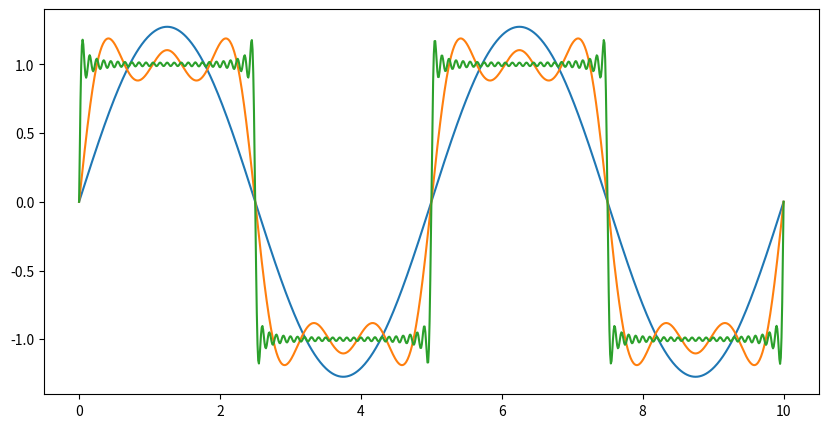
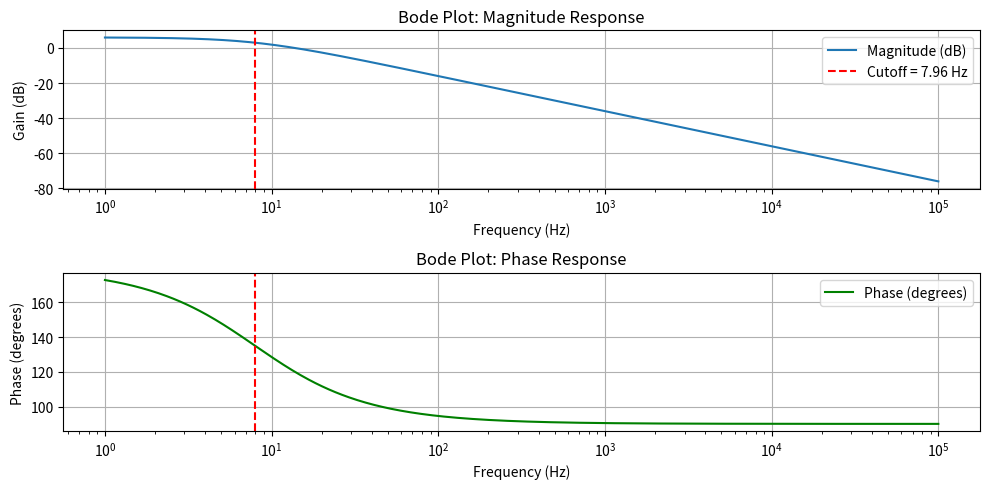
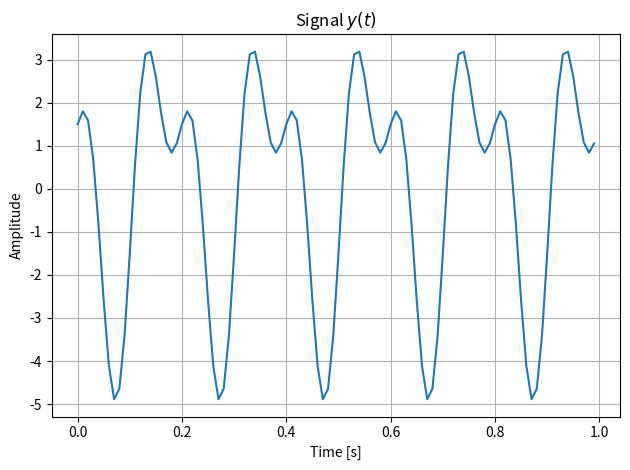
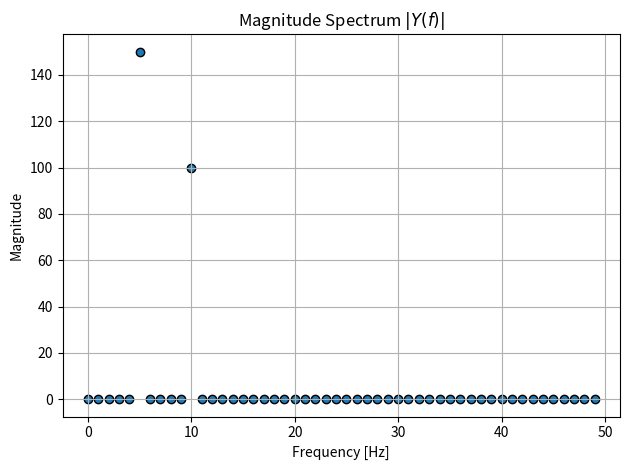
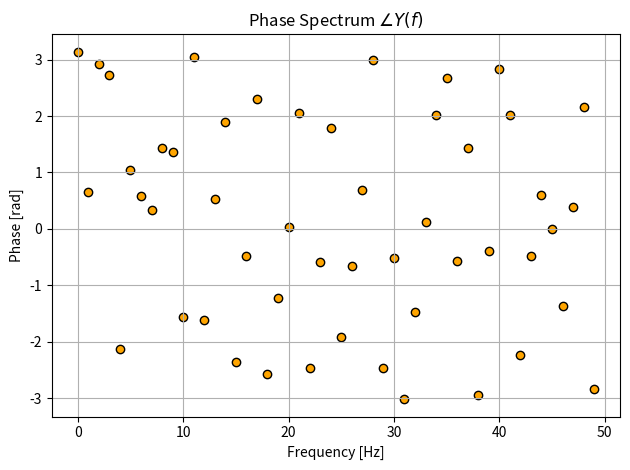

Write the Python code that produced these figures, in order.
import numpy as np
import matplotlib.pyplot as plt 
import math as mt
import cmath  # For complex exponential

"""
Anologue Filters and Bode Plots
"""
inc = np.arange(1,5) # 1,2,3,4
x = np.log10(10**inc)
#print(x)

#basic H and phase
w = np.arange(0,100000,1)
H = 1/(1 + 1j* 0.1*w)
Hamp = np.abs(H)
HampdB = 20*np.log10(Hamp)
Hphase = np.arctan2(H.imag,H.real)*180/np.pi
    
#plottign the basic H and phase

"""
plt.figure()
plt.semilogx(w, H)  # Logarithmic x-axis, amplitide vs w
plt.xlabel('w')
plt.ylabel('|H(w)|')
plt.title('Magnitude of H(w)')
plt.grid()
plt.show()

plt.figure()
plt.semilogx(w, HampdB)  # Logarithmic x-axis, amplitide dB vs w
plt.xlabel('w')
plt.ylabel('|H(w)| dB')
plt.title('Magnitude of H(w) DdB')
plt.grid()
plt.show()
"""
# plt.figure()
# plt.semilogx(w, Hphase)  # Logarithmic x-axis, phase vs w
# plt.xlabel('w')
# plt.ylabel('phase')
# plt.title('phase')
# plt.grid()
#plt.show()

#ii)
# impedance of a resitor in parallel with a capaior- Zeq = ZrZc/(Zr+Zc)
#Zr = R
#Zc = 1/jwc (w = 2pif)

R1 = 1000
R2 = 2000
C1 = 1E-3
C2 = 2E-3

w = np.arange(0.001,100,0.01)
ZR1 = R1
ZR2 = R2
ZC1 = 1/(1j*w*C1)
ZC2 = 1/(1j*w*C2)

Zh =(ZR1*ZC1)/(ZR1 + ZC1)    #Impedance 1st resistor and capcitor
Zv = (ZR2*ZC2)/(ZR2 + ZC2)   #Impedance 2nd resistor and capcitor
H2= 1/(1 + Zh/Zv)            #H = v0/v1 = zv/(zv+zh)
Hamp2 = np.abs(H2)
HampdB2 = 20*np.log10(Hamp2)
Hphase2 = np.arctan2(H2.imag,H2.real)*180/np.pi

# for w = 0.5
w05 = 0.5
ZC105 = 1/(1j*w05*C1)
ZC205 = 1/(1j*w05*C2)
Zh05 =(ZR1*ZC105)/(ZR1 + ZC105)    #Impedance 1st resistor and capcitor
Zv05 = (ZR2*ZC205)/(ZR2 + ZC205) 
H205= 1/(1 + Zh05/Zv05)  
Hamp205 = np.abs(H205)
HampdB205 = 20*np.log10(Hamp205)
#print('this answer q2', H205, Hamp205, HampdB205)

"""
plt.figure()
plt.semilogx(w, HampdB2)  # Logarithmic x-axis, amplitide dB vs w
plt.xlabel('w')
plt.ylabel('|H(w)| dB')
plt.title('Magnitude of H(w) DdB')
plt.grid()
plt.show()
"""
# plt.figure()
# plt.semilogx(w, Hphase2)  # Logarithmic x-axis, phase vs w
# plt.xlabel('w')
# plt.ylabel('phase')
# plt.title('phase')
# plt.grid()
# plt.show()


#iii)
#iv)
w = np.arange(0.0001,10000,0.01)
Hlp = 1/(1  + 1j*0.01*w) #low pass filter
Hhp = (1j*40*w)/(1 + 1j*40*w) #high pass filter
#these numbers were from c1=20mF, c2 = 10uF, R2 = 1000, R1 = 2000
#cascade means its yimes together

Hcasc = Hlp*Hhp
HampCasc = np.abs(Hcasc)
HampdBCasc = 20*np.log10(HampCasc)
HphaseCasc = np.arctan2(Hcasc.imag,Hcasc.real)*180/np.pi

"""
plt.figure()
plt.semilogx(w, HampdBCasc)  # Logarithmic x-axis, amplitide dB vs w
plt.xlabel('w')
plt.ylabel('|H(w)| dB')
plt.title('Magnitude of H(w) casc DdB')
plt.grid()
plt.show()

plt.figure()
plt.semilogx(w, HphaseCasc)  # Logarithmic x-axis, phase vs w
plt.xlabel('w')
plt.ylabel('phase casc')
plt.title('phase cas')
plt.grid()
plt.show()
"""

"""
Fourier Series
"""

def FourierSqr(t, N, T):
    sum_terms = np.zeros_like(t)  # Initialize sum array
    
    for n in range(1, N+1, 2):  # Only odd values of n
        sum_terms += (np.sin((2 * n * np.pi * t) / T)) / n

    y = (4 / np.pi) * sum_terms  # Apply Fourier scaling factor
    return y

# Define time range
T = 5
t = np.linspace(0, 2*T, 1000)  # Smooth curve with 1000 points

# Evaluate for N = [2,6,50]
N_values = [2, 6, 50]
plt.figure(figsize=(10, 5))

for N in N_values:
    y = FourierSqr(t, N, T)
    plt.plot(t, y, label=f'N={N}')

"""
plt.xlabel('Time (t)')
plt.ylabel('y(t)')
plt.title('Fourier Series Approximation of Square Wave')
plt.legend()
plt.grid()
plt.show()
"""

"""
Discrete Fourier Transform
"""


def DFourTrans(yn):
    N = len(yn)
    DFT = np.zeros(N, dtype=complex)  # Store complex results

    for k in range(N):
        for n in range(N):
            DFT[k] += yn[n] * np.exp(-2j * np.pi * k * n / N)
    return DFT


# Example Input
yn = np.arange(10)

# Compute DFT
DFT_result = DFourTrans(yn)
#print(DFT_result)


#ii 

def DFTinv(DFT_result):
    N = len(DFT_result)
    y = np.zeros(N, dtype=complex)  # Store complex results

    for n in range(N):
        for k in range(N):
            y[n] += (DFT_result[k]) * np.exp((2j * np.pi * k * n )/ N)
    y = y/N
    return y.real

# testing
# iii
tn = np.arange(0,6*mt.pi,1)
yn = np.exp(-((tn-5)**2)/4)
yaxis = DFourTrans(yn)
yaxis = np.abs(yaxis)

# Frequency axis
freqs = np.fft.fftfreq(len(tn), d=1)  # d is the time step



def dft(y):
    N = len(y)
    Y = []

    for k in range(N):
        real_part = 0
        imag_part = 0
        for n in range(N):
            angle = 2 * mt.pi * k * n / N
            real_part += y[n] * mt.cos(-angle)
            imag_part += y[n] * mt.sin(-angle)
        Y.append(complex(real_part, imag_part))

    return Y

"""
# Plot results
plt.figure(figsize=(8,4))
plt.plot(freqs, yaxis)
plt.title("Discrete Fourier Transform of Gaussian Function")
plt.xlabel("Frequency")
plt.ylabel("Magnitude")
plt.grid(True)
plt.show()
"""

"""
Task E: Signal Processing
"""
"""
from scipy.signal import butter, filtfilt

with open('Vibration.txt', 'r') as d:
    Vib = d.readlines()
with open('Noisy.txt', 'r') as d:
    Nos = d.readlines()

# Initialize lists to store cleaned float values
Vibration = []
Noisy = []

# Process each line in the file
for item in Vib:
    # Strip leading/trailing whitespace
    term = item.strip()
    Vibration += [float(term)]

# Process each line in the file
for item in Nos:
    # Strip leading/trailing whitespace
    term = item.strip()
    # Try to convert the term to a float
    Noisy += [float(term)]

dt = 0.01  # Sampling interval (seconds)
n = len(Vibration)  # Number of samples

# Time and frequency vectors
tn = np.arange(0, n * dt, dt)
freqs = np.fft.fftfreq(n, d=dt)  # Correct frequency calculation

# Compute the Fourier Transform
DFourTrans = np.fft.fft(Vibration)
yaxis = np.abs(DFourTrans)  # Magnitude of the FFT

# Only take the positive frequencies (first half of data)
half_n = n // 2
plt.figure(figsize=(8, 4))
plt.plot(freqs[:half_n], yaxis[:half_n])  # Ensure same dimensions

plt.title("Discrete Fourier Transform of Vibrating Beam Response")
plt.xlabel("Frequency (Hz)")
plt.ylabel("Magnitude")
plt.grid(True)
plt.show()
"""
"""

# Convert data to float array
Noisy = np.array([float(item.strip()) for item in Nos])

# Given parameters
sampling_rate = 20  # samples per second
dt = 1 / sampling_rate  # time step
n = len(Noisy)  # Number of samples
t = np.arange(0, n * dt, dt)  # Time vector

# Define the low-pass filter (Butterworth)
def lowpass_filter(data, cutoff, fs, order=4):
    nyquist = 0.5 * fs  # Nyquist frequency
    normal_cutoff = cutoff / nyquist  # Normalize cutoff frequency
    b, a = butter(order, normal_cutoff, btype='low', analog=False)  # Butterworth filter
    filtered_data = filtfilt(b, a, data)  # Apply filter
    return filtered_data

# Apply filter with cutoff frequency of 0.5 Hz
cutoff_frequency = 0.5  # Hz
Cleaned_Signal = lowpass_filter(Noisy, cutoff_frequency, sampling_rate)

# Find the value of the clean signal at t = 5 sec
t_target = 5  # seconds
idx = np.argmin(np.abs(t - t_target))  # Find closest index to t = 5 sec
clean_value_at_5s = Cleaned_Signal[idx]

# Display the result
print(f"Clean signal value at t = 5 sec: {clean_value_at_5s:.4f}")

# Plot the original and filtered signals
plt.figure(figsize=(10, 5))
plt.plot(t, Noisy, label="Noisy Signal", alpha=0.5)
plt.plot(t, Cleaned_Signal, label="Filtered Signal (0.5 Hz cutoff)", linewidth=2)
plt.axvline(x=5, color='r', linestyle='--', label="t = 5 sec")
plt.legend()
plt.xlabel("Time (s)")
plt.ylabel("Signal Amplitude")
plt.title("Noisy vs. Filtered Signal")
plt.grid(True)
plt.show()
"""

"""
Own, active low pass filter
"""
import numpy as np
import matplotlib.pyplot as plt
import scipy.signal as signal

# Given circuit parameters (modify these as needed)
R1 = 1e3  # 1kΩ
R2 = 2e3  # 2kΩ (Given R2/R1 = 2)
C = 10e-6 # 10µF

# Define cutoff frequency
fc = 1 / (2 * np.pi * R2 * C)  # Cutoff frequency (Hz)
wc = 1 / (R2 * C)
print("cut off frequency: ", fc, "or in w" ,wc)

# Define frequency range (log scale)
frequencies = np.logspace(0, 5, 500)  # From 1Hz to 100kHz
w = 2 * np.pi * frequencies  # Convert to rad/s

# Compute magnitude response
H_mag = (R2 / R1) / np.sqrt(1 + (w * R2 * C) ** 2)
H_mag_db = 20 * np.log10(H_mag)  # Convert to dB

# Compute phase response
H_phase = 180 - np.arctan(w * R2 * C) * (180 / np.pi)  # Convert to degrees

# Plot Bode magnitude response
plt.figure(figsize=(10, 5))
plt.subplot(2, 1, 1)
plt.semilogx(frequencies, H_mag_db, label="Magnitude (dB)")
plt.axvline(fc, color='r', linestyle="--", label=f"Cutoff = {fc:.2f} Hz")
plt.xlabel("Frequency (Hz)")
plt.ylabel("Gain (dB)")
plt.title("Bode Plot: Magnitude Response")
plt.legend()
plt.grid()

# Plot Bode phase response
plt.subplot(2, 1, 2)
plt.semilogx(frequencies, H_phase, label="Phase (degrees)", color='g')
plt.axvline(fc, color='r', linestyle="--")
plt.xlabel("Frequency (Hz)")
plt.ylabel("Phase (degrees)")
plt.title("Bode Plot: Phase Response")
plt.legend()
plt.grid()

plt.tight_layout()
plt.show()


"""
Discrete Fourier Series
"""

# Question 4: Discrete Fourier Transform at f = 0.3684
N = 1024  # Sample points
t = np.linspace(0, 1, N, endpoint=False)
y = np.sin(2 * np.pi * t) + np.sin(6 * np.pi * t)
Y = dft(y)
frequencies = dft(y)
frequencies = np.array(frequencies)  # <-- convert to NumPy array
idx = np.argmin(np.abs(frequencies - 0.3684))

value_at_f = Y[idx].real  # Taking real part for amplitude
#print("Question 4 Answer:", round(value_at_f, 2))

# Question 5: Filtering a Noisy Signal
def low_pass_filter(signal, cutoff_freq, sampling_rate):
    freqs = np.fft.fftfreq(len(signal), 1/sampling_rate)
    spectrum = np.fft.fft(signal)
    spectrum[np.abs(freqs) > cutoff_freq] = 0
    return np.fft.ifft(spectrum).real

sampling_rate = 100
cutoff_freq = 0.5
time = np.linspace(0, 10, sampling_rate * 10)
noisy_signal = np.sin(2 * np.pi * 1.0 * time) + 0.5 * np.random.randn(len(time))  # Simulated noisy signal
clean_signal = low_pass_filter(noisy_signal, cutoff_freq, sampling_rate)
clean_value_t5 = np.interp(5, time, clean_signal)
#print("Question 5 Answer:", round(clean_value_t5, 2))

# for running scripts you're unsure will work:
# try:
    # print something?
# except:
    # something else it runs

# phase angle experimentation:

t = np.arange(0, 1, 0.01)
ω = 2 * np.pi * 5  # 5 Hz
φ = 0.1              # phase shift in radians
x = np.cos(ω * t + φ)

# Compute DFT
X = np.fft.fft(x)
freqs = np.fft.fftfreq(len(t), d=0.01)

# Find index of 5 Hz component
k = np.argmax(np.abs(X))  # or use np.where(np.isclose(freqs, 5))[0]

# Extract phase
phase = np.angle(X[k])
print(f"Recovered phase (rad): {phase:.3f}")



# TIME DOMAIN SETUP
# Create a time array from 0 to 1 second, sampled at 100 Hz
fs = 100  # Sampling frequency in Hz
T = 1     # Total time in seconds
N = int(T * fs)
t = np.linspace(0, T, N, endpoint=False)  # Time vector
Δt = t[1] - t[0]  # Time step

# SIGNAL CONSTRUCTION 
# Example: y(t) = 3*cos(2π*5t + π/3) + 2*sin(2π*10t)
# Use sinusoids with phase shifts
f1, A1, phi1 = 5, 3, np.pi / 3 # f is freq, A1 is mag A
f2, A2, phi2 = 10, 2, 0  # sin(ωt) = cos(ωt - π/2)

y1 = A1 * np.cos(2 * np.pi * f1 * t + phi1)
y2 = A2 * np.sin(2 * np.pi * f2 * t)  # Can also convert to cos(ωt + φ)

y = y1 + y2

# PLOT TIME-DOMAIN SIGNAL
plt.figure()
plt.plot(t, y)
plt.title("Signal $y(t)$")
plt.xlabel("Time [s]")
plt.ylabel("Amplitude")
plt.grid(True)
plt.tight_layout()
plt.show()

# DISCRETE FOURIER TRANSFORM 
# Manual DFT function (for small N)
def DFT(y):
    N = len(y)
    Y = np.zeros(N, dtype=complex)
    for k in range(N):
        for n in range(N):
            Y[k] += y[n] * np.exp(-2j * np.pi * k * n / N)
    return Y

# Or use FFT (Fast Fourier Transform)
Y = np.fft.fft(y)
freqs = np.fft.fftfreq(N, d=Δt)

# MAGNITUDE & PHASE
magnitude = np.abs(Y)
phase = np.angle(Y)

# Plot only the positive half of the spectrum
half = N // 2

# PLOT MAGNITUDE SPECTRUM 
plt.figure()
plt.scatter(freqs[:half], magnitude[:half], edgecolor='black')
plt.title("Magnitude Spectrum $|Y(f)|$")
plt.xlabel("Frequency [Hz]")
plt.ylabel("Magnitude")
plt.grid(True)
plt.tight_layout()
plt.show()

# PLOT PHASE SPECTRUM 
plt.figure()
plt.scatter(freqs[:half], phase[:half], color='orange', edgecolor='black')
plt.title("Phase Spectrum $\\angle Y(f)$")
plt.xlabel("Frequency [Hz]")
plt.ylabel("Phase [rad]")
plt.grid(True)
plt.tight_layout()
plt.show()

# IDENTIFY MAIN FREQUENCIES
# Find top 2 peaks
top_indices = np.argsort(magnitude[:half])[-2:]
for idx in top_indices:
    print(f"Frequency: {freqs[idx]:.2f} Hz, Magnitude: {magnitude[idx]:.2f}, Phase: {phase[idx]:.2f} rad")
